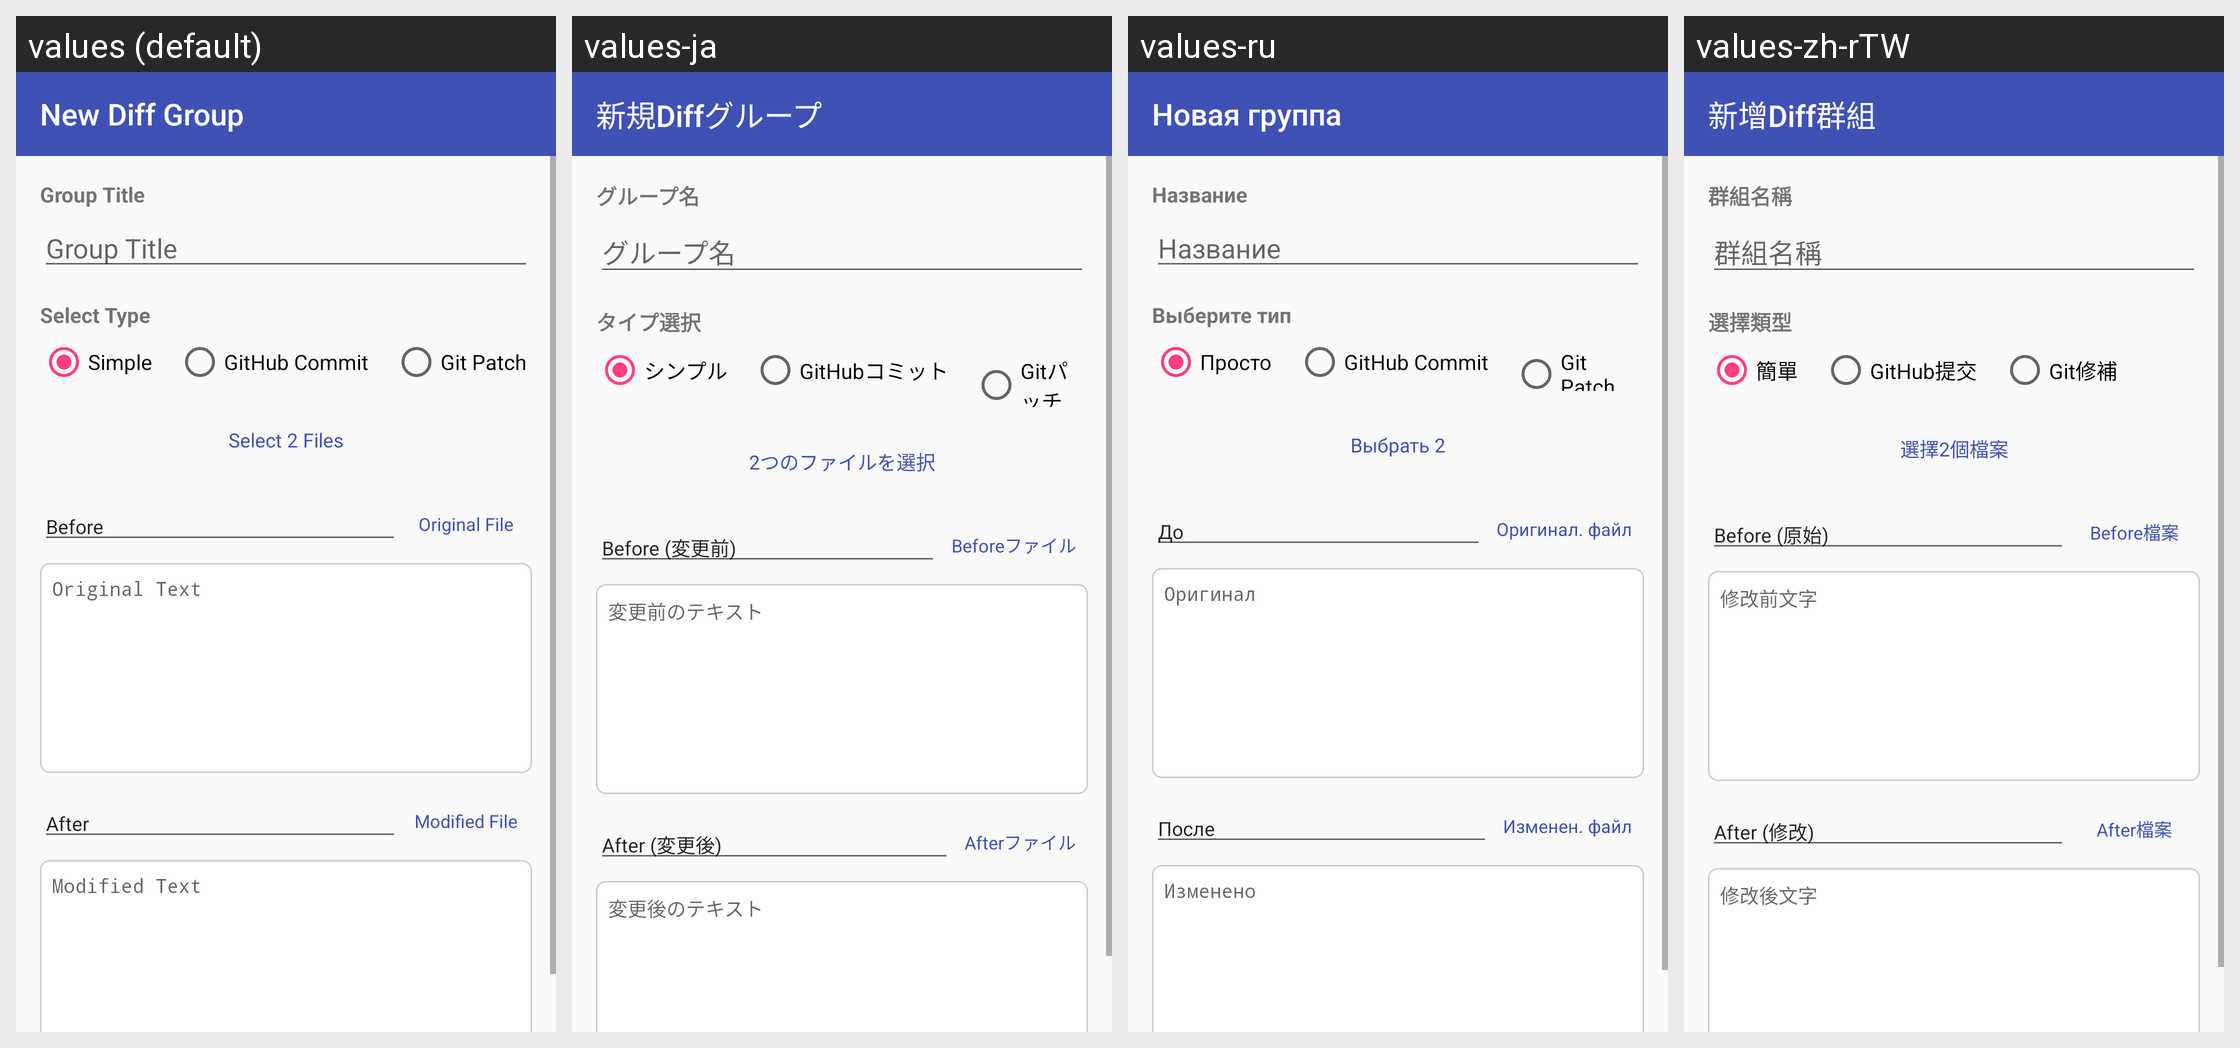

The same Android screen rendered under several of its app's locales, left to right. List the strings drawn on it with the default value and each locale's translation.
Android screen res/layout/fragment_enter_diff_group.xml rendered under 4 locales, left to right: values (default), values-ja, values-ru, values-zh-rTW. Device: Nexus 5 (rendered at 1080×1920; each locale shown at half size, 540×960, under a caption strip naming it); theme Theme.SplitDiff.
Other locales in the repository, not shown: values-ar, values-de, values-en, values-es, values-fr, values-hi, values-in, values-it, values-ko, values-pt, values-tr, values-zh-rCN.
Strings drawn on this screen, with the default value and each locale's value (text and hints the layout hard-codes, and strings that could not be matched under every locale, appear in the picture but are not listed):

title_enter_diff_group
  values: New Diff Group
  values-ja: 新規Diffグループ
  values-ru: Новая группа
  values-zh-rTW: 新增Diff群組

hint_group_title
  values: Group Title
  values-ja: グループ名
  values-ru: Название
  values-zh-rTW: 群組名稱

label_select_type
  values: Select Type
  values-ja: タイプ選択
  values-ru: Выберите тип
  values-zh-rTW: 選擇類型

tab_simple
  values: Simple
  values-ja: シンプル
  values-ru: Просто
  values-zh-rTW: 簡單

tab_commit_url
  values: GitHub Commit
  values-ja: GitHubコミット
  values-ru: GitHub Commit
  values-zh-rTW: GitHub提交

tab_git_patch
  values: Git Patch
  values-ja: Gitパッチ
  values-ru: Git Patch
  values-zh-rTW: Git修補

btn_pick_two_files
  values: Select 2 Files
  values-ja: 2つのファイルを選択
  values-ru: Выбрать 2
  values-zh-rTW: 選擇2個檔案

label_before
  values: Before
  values-ja: Before (変更前)
  values-ru: До
  values-zh-rTW: Before (原始)

btn_pick_before_file
  values: Original File
  values-ja: Beforeファイル
  values-ru: Оригинал. файл
  values-zh-rTW: Before檔案

hint_before_text
  values: Original Text
  values-ja: 変更前のテキスト
  values-ru: Оригинал
  values-zh-rTW: 修改前文字

label_after
  values: After
  values-ja: After (変更後)
  values-ru: После
  values-zh-rTW: After (修改)

btn_pick_after_file
  values: Modified File
  values-ja: Afterファイル
  values-ru: Изменен. файл
  values-zh-rTW: After檔案

hint_after_text
  values: Modified Text
  values-ja: 変更後のテキスト
  values-ru: Изменено
  values-zh-rTW: 修改後文字
